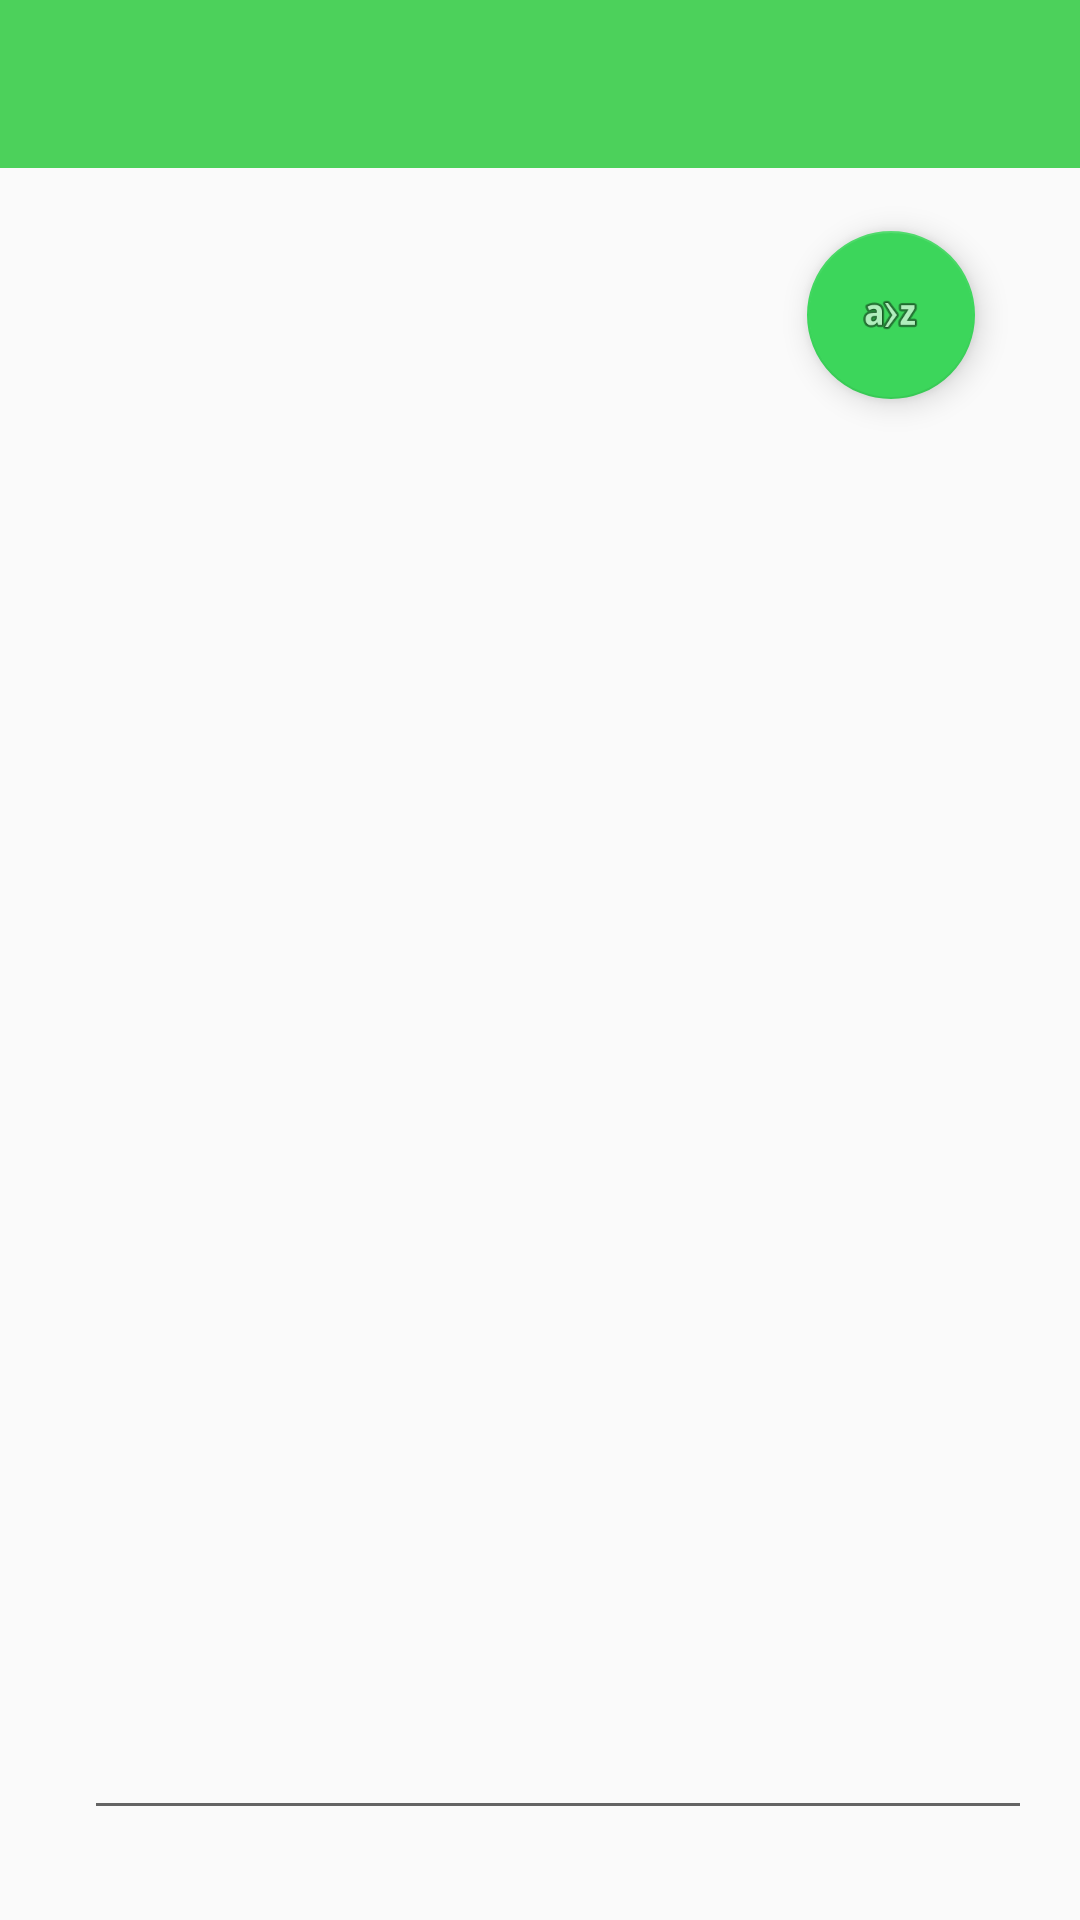

Android layout source for this screen:
<!-- AndroidManifest.xml: application theme AppTheme -->
<!-- res/layout/activity_enter_text_view.xml -->
<?xml version="1.0" encoding="utf-8"?>
<android.support.v4.widget.DrawerLayout xmlns:android="http://schemas.android.com/apk/res/android"
    xmlns:app="http://schemas.android.com/apk/res-auto"
    xmlns:tools="http://schemas.android.com/tools"
    android:id="@+id/drawer_layout"
    android:layout_width="match_parent"
    android:layout_height="match_parent"
    android:fitsSystemWindows="true"
    tools:context="com.lyubomyr.wordscounter.InputTextView">

    

    <RelativeLayout
        android:id="@+id/content_frame"
        android:layout_width="match_parent"
        android:layout_height="match_parent">

        <android.support.v7.widget.Toolbar
            android:id="@+id/toolbar"
            android:layout_width="match_parent"
            android:layout_height="?attr/actionBarSize"
            android:background="?attr/colorPrimary"
            android:theme="@style/ThemeOverlay.AppCompat.ActionBar" />

        <include layout="@layout/content_input_text" />

        <android.support.design.widget.FloatingActionButton
            android:id="@+id/fab"
            android:layout_width="wrap_content"
            android:layout_height="wrap_content"
            android:layout_alignParentEnd="true"
            android:layout_below="@+id/toolbar"
            android:layout_gravity="top|end"
            android:layout_marginEnd="35dp"
            android:layout_marginTop="21dp"
            android:src="@android:drawable/ic_menu_sort_alphabetically" />

    </RelativeLayout>

    
    <android.support.design.widget.NavigationView
        android:id="@+id/nav_view"
        android:layout_width="wrap_content"
        android:layout_height="match_parent"
        android:layout_gravity="start"
        android:fitsSystemWindows="true"
        app:menu="@menu/drawer_view"
        app:headerLayout="@layout/app_header"/>

</android.support.v4.widget.DrawerLayout>
<!-- res/layout/app_header.xml (included above) -->
<?xml version="1.0" encoding="utf-8"?>
<LinearLayout xmlns:android="http://schemas.android.com/apk/res/android"
    android:layout_width="match_parent"
    android:layout_height="60dp"
    android:background="?attr/colorPrimaryDark"
    android:theme="@style/ThemeOverlay.AppCompat.Dark"
    android:orientation="vertical"
    android:gravity="bottom">

    
        
        
        
        

    <android.support.v7.widget.Toolbar
        android:id="@+id/toolbar"
        android:layout_width="match_parent"
        android:layout_height="?attr/actionBarSize"
        android:background="?attr/colorPrimary"
        android:theme="@style/ThemeOverlay.AppCompat.ActionBar" />

</LinearLayout>
<!-- res/layout/content_input_text.xml (included above) -->
<?xml version="1.0" encoding="utf-8"?>
<android.support.constraint.ConstraintLayout xmlns:android="http://schemas.android.com/apk/res/android"
    xmlns:app="http://schemas.android.com/apk/res-auto"
    xmlns:tools="http://schemas.android.com/tools"
    android:layout_width="match_parent"
    android:layout_height="match_parent"
    android:paddingBottom="@dimen/activity_vertical_margin"
    android:paddingLeft="@dimen/activity_horizontal_margin"
    android:paddingRight="@dimen/activity_horizontal_margin"
    android:paddingTop="@dimen/activity_vertical_margin"
    app:layout_behavior="@string/appbar_scrolling_view_behavior"
    android:layout_gravity="bottom|end"
    tools:context="com.lyubomyr.wordscounter.MainView"
    tools:showIn="@layout/main_view"
    android:id="@+id/mainLayout">

    <EditText
        android:id="@+id/inputText"
        android:layout_width="331dp"
        android:layout_height="473dp"
        android:layout_marginStart="8dp"
        android:gravity="top"
        android:singleLine="false"
        app:layout_constraintBottom_toBottomOf="parent"
        app:layout_constraintEnd_toEndOf="parent"
        app:layout_constraintHorizontal_bias="0.0"
        app:layout_constraintStart_toStartOf="parent"
        app:layout_constraintTop_toTopOf="parent"
        app:layout_constraintVertical_bias="1.0" />
</android.support.constraint.ConstraintLayout>
<!-- res/layout/main_view.xml (included above) -->
<?xml version="1.0" encoding="utf-8"?>
<android.support.v4.widget.DrawerLayout xmlns:android="http://schemas.android.com/apk/res/android"
    xmlns:app="http://schemas.android.com/apk/res-auto"
    xmlns:tools="http://schemas.android.com/tools"
    android:id="@+id/drawer_layout"
    android:layout_width="match_parent"
    android:layout_height="match_parent"
    android:fitsSystemWindows="true"
    tools:context="com.lyubomyr.wordscounter.MainView">

    

    <RelativeLayout
        android:id="@+id/content_frame"
        android:layout_width="match_parent"
        android:layout_height="match_parent">

        <include
            android:id="@+id/input_text"
            layout="@layout/content_input_text"
            android:animationCache="true"
            android:layoutAnimation="@android:anim/slide_in_left" />

        <android.support.v7.widget.Toolbar
            android:id="@+id/toolbar"
            android:layout_width="match_parent"
            android:layout_height="?attr/actionBarSize"
            android:background="@color/colorPrimary"
            android:theme="@style/ThemeOverlay.AppCompat.ActionBar" />

        <android.support.design.widget.CoordinatorLayout
            android:layout_width="wrap_content"
            android:layout_height="wrap_content"
            android:layout_alignBottom="@id/input_text"
            android:layout_alignParentEnd="true"
            android:layout_gravity="bottom|end"
            android:layout_marginEnd="120dp"
            android:layout_marginBottom="30dp">

            <android.support.design.widget.FloatingActionButton
                android:id="@+id/fab_count"
                android:layout_width="150dp"
                android:layout_height="wrap_content"
                android:contentDescription="@string/count_button"
                android:minWidth="50dp"
                android:text="@string/count_button" />

            <TextView
                android:layout_width="wrap_content"
                android:layout_height="wrap_content"
                android:layout_gravity="center"
                android:elevation="16dp"
                android:text="@string/count_button"
                android:textSize="12sp"
                android:textAppearance="?android:attr/textAppearanceMedium"
                android:textColor="@android:color/white" />

        </android.support.design.widget.CoordinatorLayout>

        <android.support.design.widget.CoordinatorLayout
            android:layout_width="wrap_content"
            android:layout_height="wrap_content"
            android:layout_alignBottom="@id/input_text"
            android:layout_alignParentEnd="true"
            android:layout_gravity="bottom|end"
            android:layout_marginEnd="35dp"
            android:layout_marginBottom="30dp">

            <android.support.design.widget.FloatingActionButton
                android:id="@+id/fab_clear"
                android:layout_width="150dp"
                android:layout_height="wrap_content"
                android:contentDescription="@string/count_button"
                android:minWidth="50dp"
                android:text="@string/count_button" />

            <TextView
                android:layout_width="wrap_content"
                android:layout_height="wrap_content"
                android:layout_gravity="center"
                android:elevation="16dp"
                android:text="@string/clear_button"
                android:textSize="12sp"
                android:textAppearance="?android:attr/textAppearanceMedium"
                android:textColor="@android:color/white" />

        </android.support.design.widget.CoordinatorLayout>

    </RelativeLayout>

    
    <android.support.design.widget.NavigationView
        android:id="@+id/nav_view"
        android:layout_width="wrap_content"
        android:layout_height="match_parent"
        android:layout_gravity="start"
        android:fitsSystemWindows="true"
        app:menu="@menu/drawer_view"
        app:headerLayout="@layout/app_header"/>

</android.support.v4.widget.DrawerLayout>
<!-- resources referenced by this layout -->
<resources>
  <color name="colorPrimary">#4cd15b</color>
  <dimen name="activity_horizontal_margin">20dp</dimen>
  <dimen name="activity_vertical_margin">30dp</dimen>
  <string name="clear_button">Clear</string>
  <string name="count_button">Count</string>
  <style name="AppTheme" parent="Theme.AppCompat.Light.DarkActionBar">
          
          <item name="colorPrimary">@color/colorPrimary</item>
          <item name="colorPrimaryDark">@color/colorPrimaryDark</item>
          <item name="colorAccent">@color/colorAccent</item>
  
  
          
          <item name="android:windowActivityTransitions">true</item>
  
      </style>
  <color name="colorPrimaryDark">#b0017b18</color>
  <color name="colorAccent">#3cd65b</color>
</resources>
